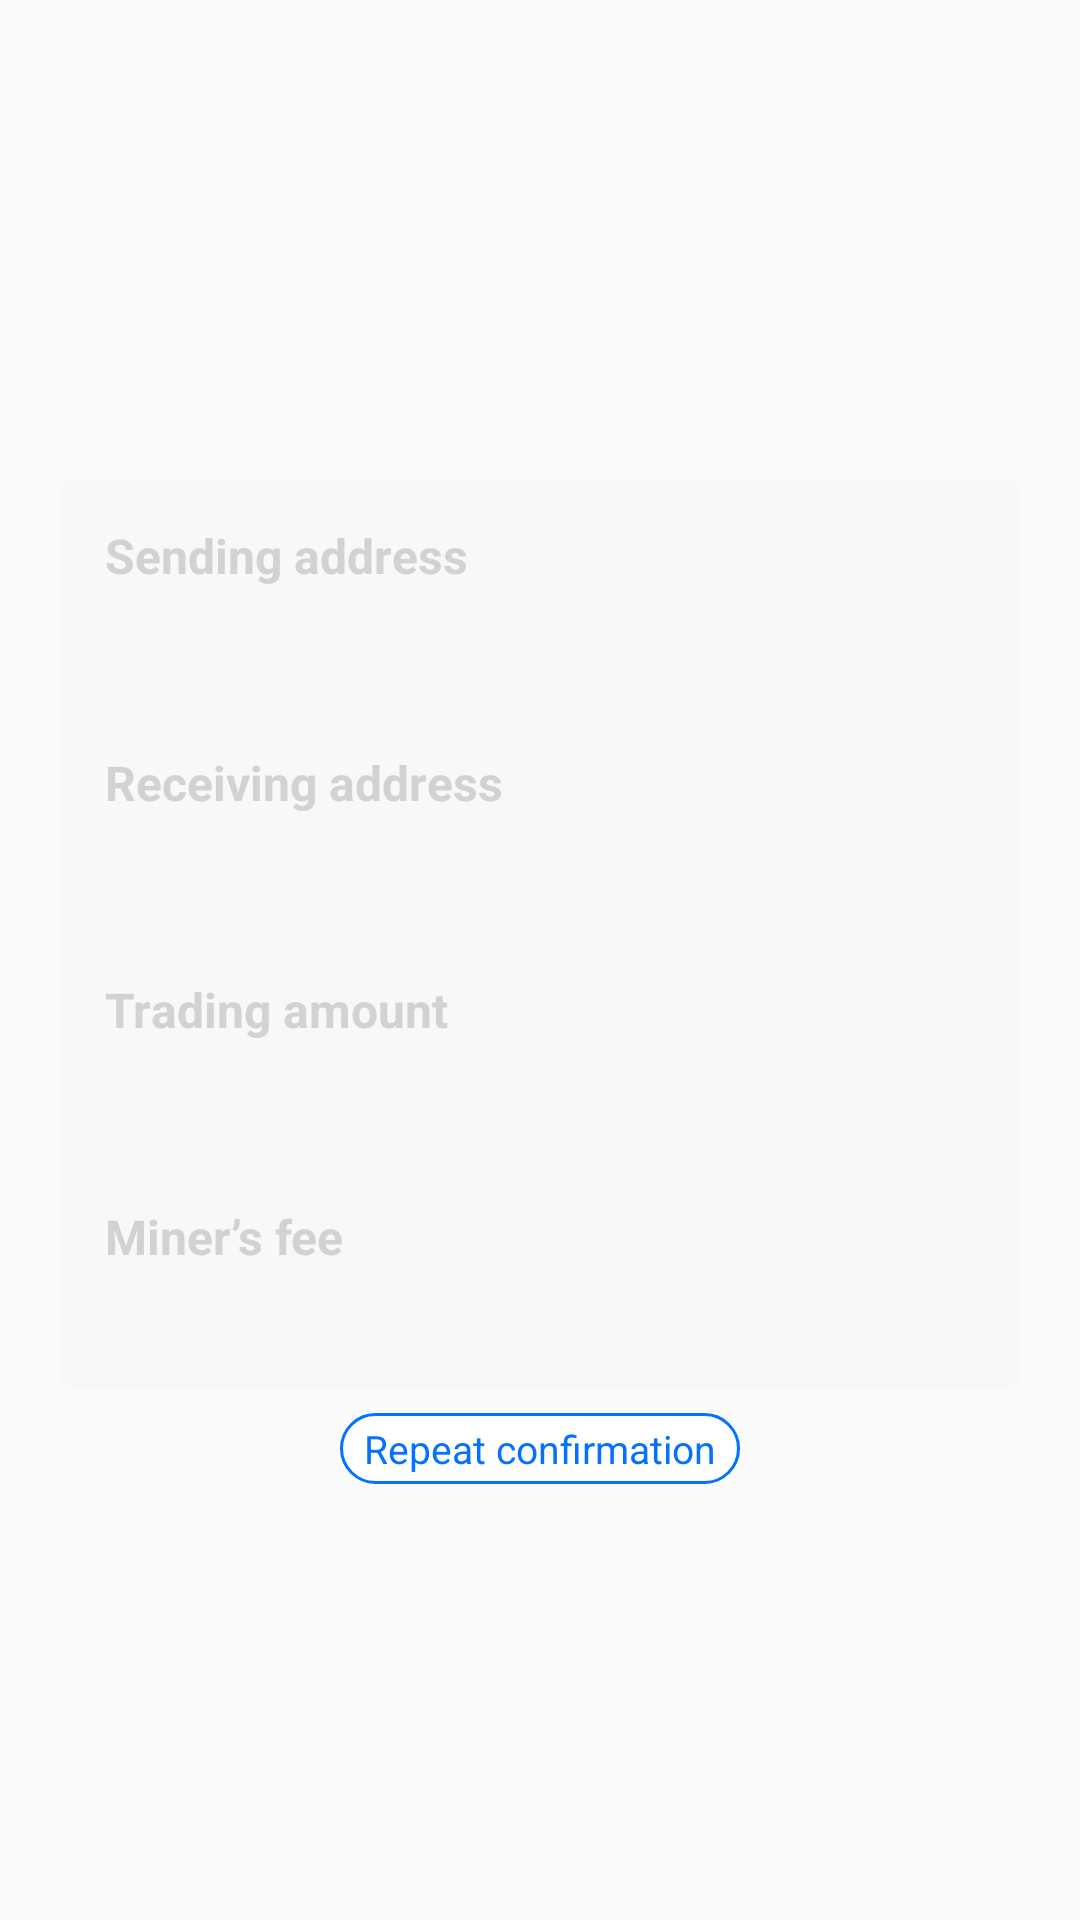

Write the Android layout XML for this screen, with the resource values it uses.
<!-- AndroidManifest.xml: application theme AppTheme -->
<!-- res/layout/dialog_confirm.xml -->
<?xml version="1.0" encoding="utf-8"?>
<LinearLayout
    xmlns:android="http://schemas.android.com/apk/res/android" android:layout_width="match_parent"
    android:orientation="vertical"
    android:gravity="center"
    android:layout_height="match_parent">
    <LinearLayout
        android:layout_width="match_parent"
        android:layout_marginLeft="20dp"
        android:layout_gravity="center"
        android:layout_marginRight="20dp"

        android:orientation="vertical"
        android:layout_marginTop="15dp"
        android:background="@drawable/shape_5_corner_f8"
        android:layout_height="wrap_content">
        <LinearLayout
            android:layout_width="match_parent"
            android:layout_marginLeft="15dp"
            android:layout_marginTop="14dp"
            android:layout_marginRight="15dp"
            android:orientation="vertical"
            android:gravity="clip_vertical"
            android:layout_marginBottom="16dp"
            android:layout_height="wrap_content">
            <TextView
                android:layout_width="wrap_content"
                android:text="@string/activity_scan_result4"
                android:textStyle="bold"
                android:textColor="#D2D2D2"
                android:textSize="16sp"
                android:layout_height="wrap_content"/>

            <TextView
                android:layout_width="wrap_content"
                android:textSize="14sp"
                android:textColor="@color/color_tv_blue"
                android:layout_weight="1"
                android:textStyle="bold"
                android:gravity="right"
                android:id="@+id/tv_send_addr"
                android:text=""
                android:layout_marginTop="5dp"
                android:layout_height="wrap_content"/>



        </LinearLayout>

        <LinearLayout
            android:layout_width="match_parent"
            android:layout_marginLeft="15dp"
            android:layout_marginTop="14dp"
            android:layout_marginRight="15dp"
            android:layout_marginBottom="16dp"
            android:gravity="clip_vertical"
            android:orientation="vertical"
            android:layout_height="wrap_content">
            <TextView
                android:layout_width="wrap_content"
                android:text="@string/activity_scan_result5"
                android:textStyle="bold"
                android:textColor="#D2D2D2"
                android:textSize="16sp"
                android:layout_height="wrap_content"/>

            <TextView
                android:layout_width="wrap_content"
                android:textSize="14sp"
                android:textColor="@color/color_tv_blue"
                android:layout_weight="1"
                android:textStyle="bold"
                android:layout_marginTop="5dp"
                android:gravity="right"
                android:text=""
                android:id="@+id/tv_get_addr"
                android:layout_height="wrap_content"/>



        </LinearLayout>
        <LinearLayout
            android:layout_width="match_parent"
            android:layout_marginLeft="15dp"
            android:layout_marginTop="14dp"
            android:layout_marginRight="15dp"
            android:gravity="clip_vertical"
            android:layout_marginBottom="16dp"
            android:orientation="vertical"
            android:layout_height="wrap_content">
            <TextView
                android:layout_width="wrap_content"
                android:text="@string/activity_scan_result6"
                android:textStyle="bold"
                android:textColor="#D2D2D2"
                android:textSize="16sp"
                android:layout_height="wrap_content"/>

            <TextView
                android:layout_width="wrap_content"
                android:textSize="14sp"
                android:textColor="@color/color_tv_blue"
                android:layout_weight="1"
                android:textStyle="bold"
                android:layout_marginTop="5dp"
                android:gravity="right"
                android:text=""
                android:id="@+id/tv_num"
                android:layout_height="wrap_content"/>



        </LinearLayout>
        <LinearLayout
            android:layout_width="match_parent"
            android:layout_marginLeft="15dp"
            android:layout_marginTop="14dp"
            android:layout_marginRight="15dp"
            android:layout_marginBottom="16dp"
            android:orientation="vertical"
            android:gravity="clip_vertical"
            android:layout_height="wrap_content">
            <TextView
                android:layout_width="wrap_content"
                android:text="@string/activity_scan_result7"
                android:textStyle="bold"
                android:textColor="#D2D2D2"
                android:textSize="16sp"
                android:layout_height="wrap_content"/>

            <TextView
                android:layout_width="wrap_content"
                android:textSize="14sp"
                android:layout_weight="1"
                android:textStyle="bold"
                android:gravity="right"
                android:textColor="@color/color_tv_blue"
                android:layout_marginTop="5dp"
                android:text=""
                android:id="@+id/tv_fee"
                android:layout_height="wrap_content"/>



        </LinearLayout>


    </LinearLayout>

        <TextView
            android:layout_width="wrap_content"
            android:textSize="13sp"
            android:background="@drawable/shape_25_stroke_blue"
            android:text="@string/confirm_trac"
            android:textColor="@color/color_tv_blue"
            android:paddingTop="3dp"
            android:paddingBottom="3dp"
            android:id="@+id/tv_time"
            android:layout_marginTop="8dp"
            android:paddingLeft="8dp"
            android:paddingRight="8dp"
            android:layout_height="wrap_content"/>





    </LinearLayout>
<!-- resources referenced by this layout -->
<resources>
  <color name="color_tv_blue">#0471FF</color>
  <!-- drawable shape_25_stroke_blue (drawable) -->
  <shape xmlns:android="http://schemas.android.com/apk/res/android"
      android:shape="rectangle">
  
      <corners android:radius="25dp"/>
      <solid android:color="@color/white"/>
  
  
  
      <stroke android:width="1dp"
          android:color="#0471FF"/>
  
  
  </shape>
  <!-- drawable shape_5_corner_f8 (drawable) -->
  <shape xmlns:android="http://schemas.android.com/apk/res/android"
      android:shape="rectangle" >
  
      <corners android:radius="5dp"
  
          />
  
  
  
  
      <solid android:color="#F8F8F8"></solid>
  
  </shape>
  <string name="activity_scan_result4">Sending address
  </string>
  <string name="activity_scan_result5">Receiving address
  </string>
  <string name="activity_scan_result6">Trading amount
  </string>
  <string name="activity_scan_result7">Miner’s fee
  </string>
  <string name="confirm_trac">Repeat confirmation</string>
  <style name="AppTheme" parent="Theme.AppCompat.Light.NoActionBar">
          
          <item name="colorPrimary">@color/colorPrimary</item>
  
          <item name="colorPrimaryDark">@color/colorPrimaryDark</item>
          <item name="colorAccent">@color/colorAccent</item>
      </style>
  <color name="white">#FFFFFF</color>
  <color name="colorPrimary">#008577</color>
  <color name="colorPrimaryDark">#00574B</color>
  <color name="colorAccent">#D81B60</color>
</resources>
